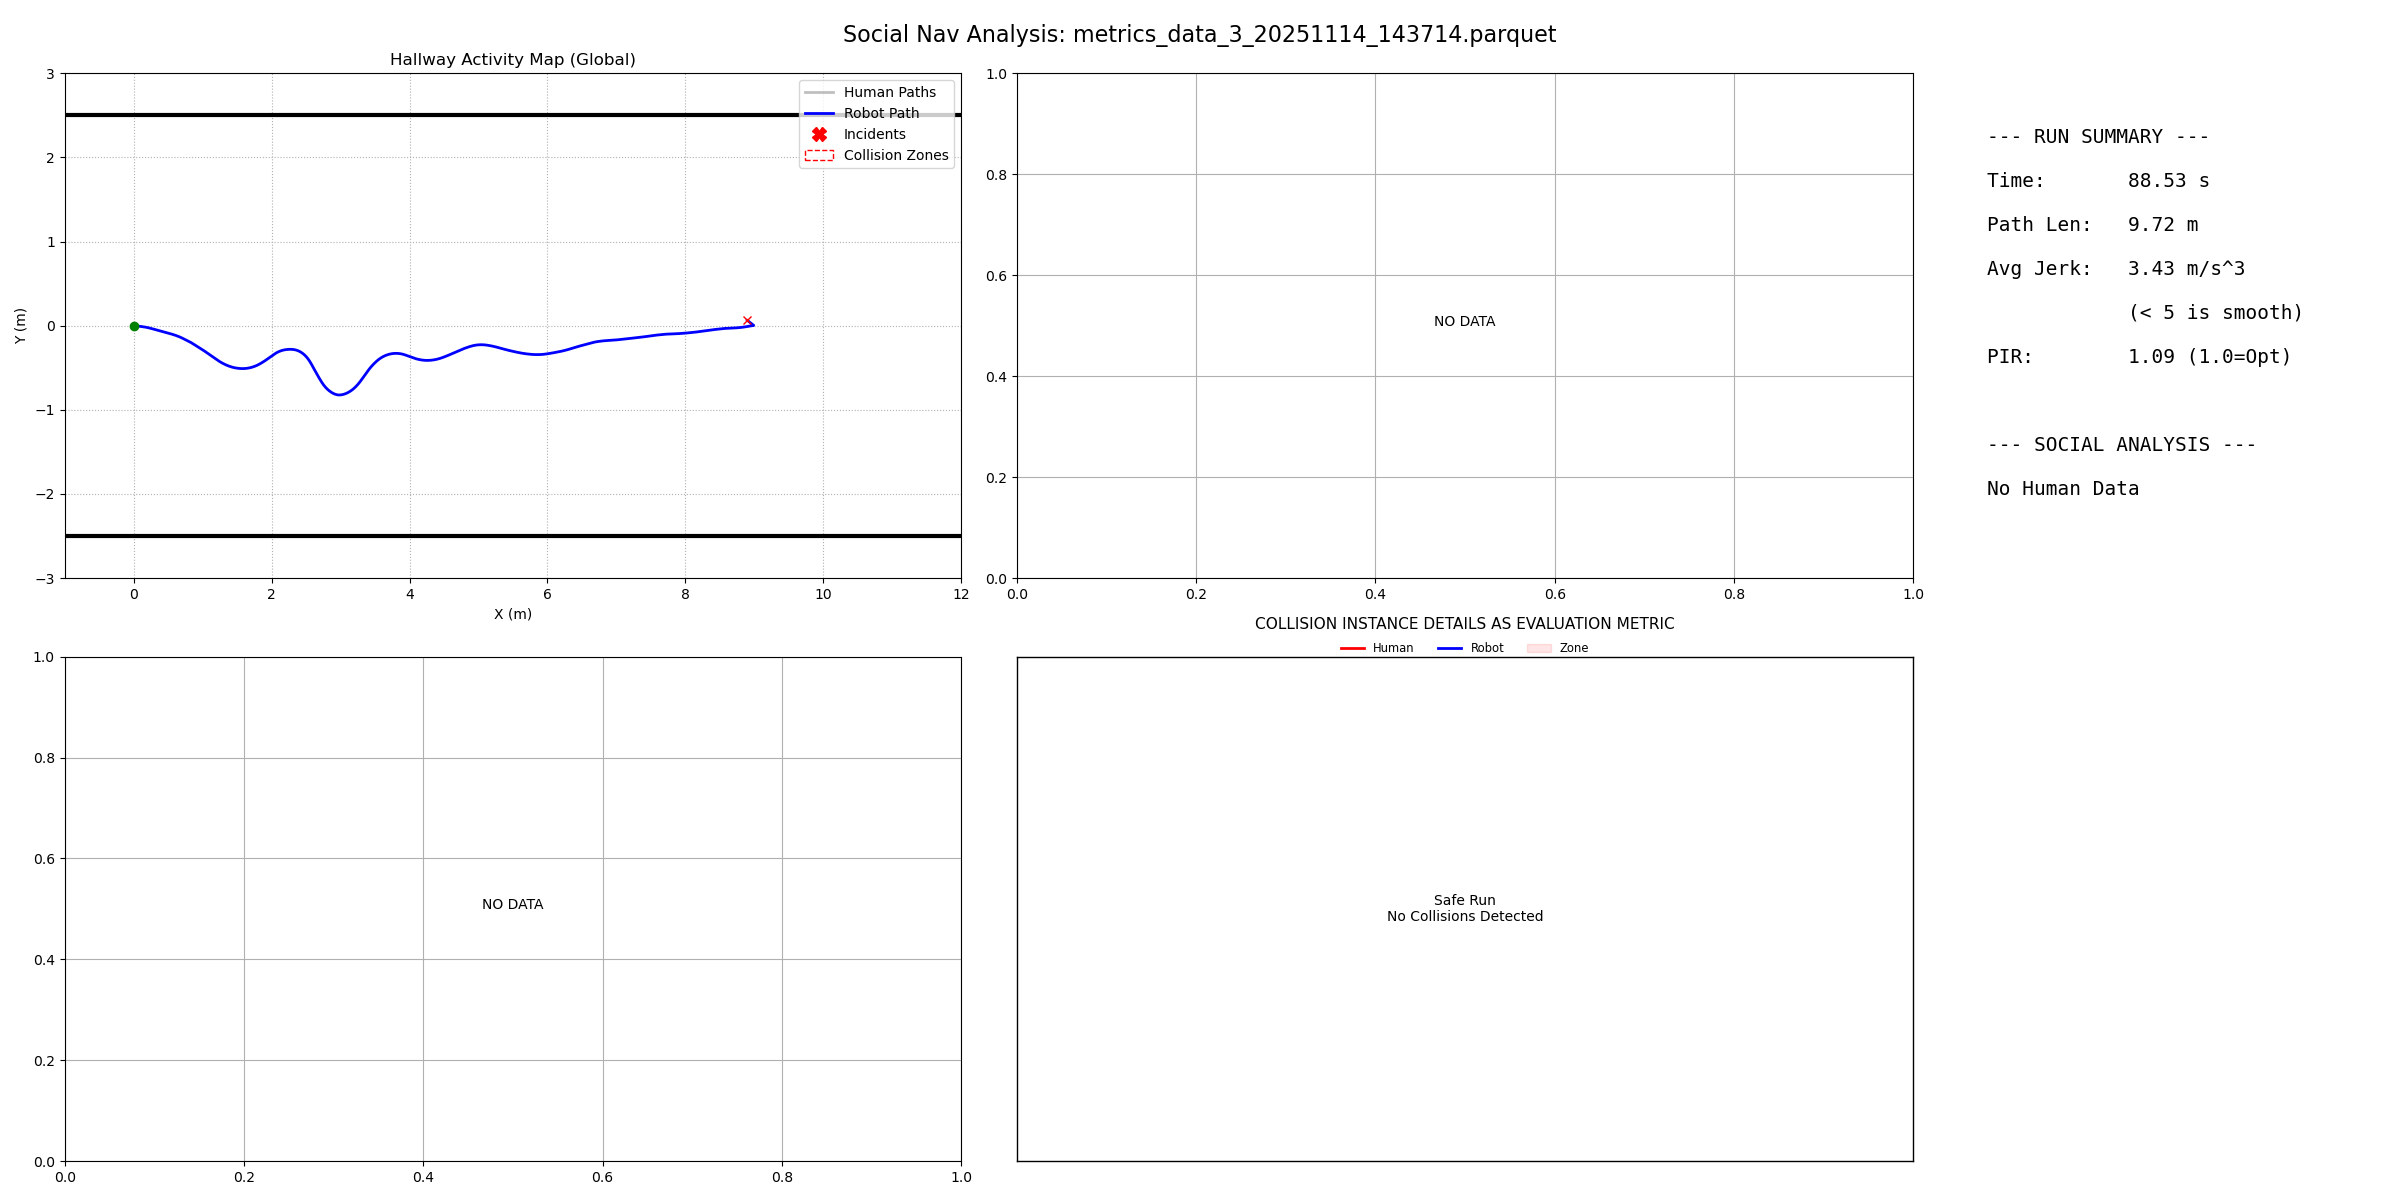

The data file committed next to this chart (first rows):
filename, duration, path_length, pir, avg_jerk, min_human_dist, safety_margin, min_ttc, intrusion_count, passing_preference, politeness_slope, politeness_status
metrics_data_3_20251114_143714.parquet, 88.53, 9.725, 1.093, 3.431, -1, -99, 999, 0, N/A, 0.0, N/A
